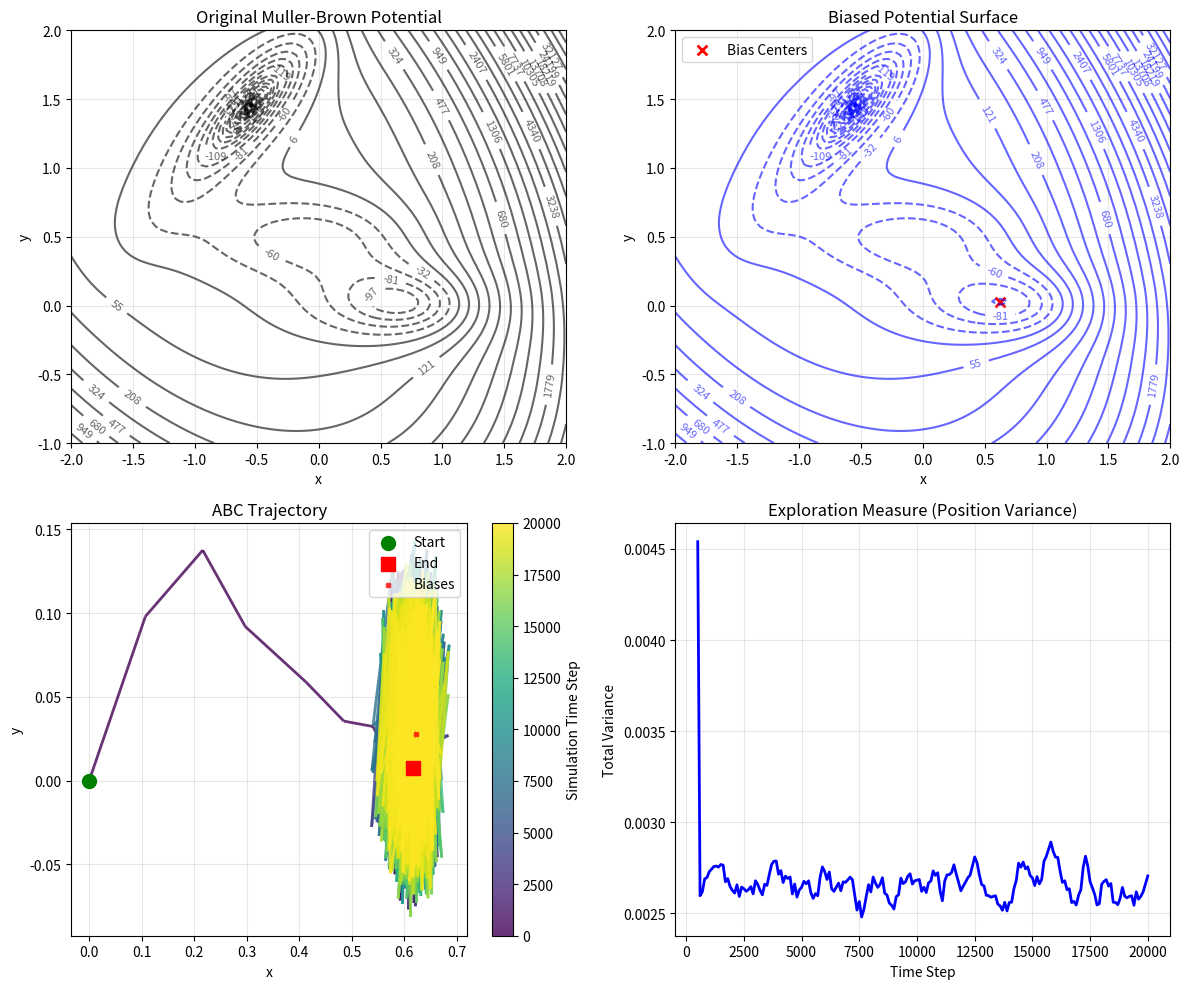

This chart was generated by the following Python code:
import numpy as np
import matplotlib.pyplot as plt
from collections import deque
import copy

###############################
# Potential Functions
###############################

def muller_brown(x, y):
    """Compute the Muller-Brown potential with numerical safeguards."""
    A = np.array([-200, -100, -170, 15])
    a = np.array([-1, -1, -6.5, 0.7])
    b = np.array([0, 0, 11, 0.6])
    c = np.array([-10, -10, -6.5, 0.7])
    x0 = np.array([1, 0, -0.5, -1])
    y0 = np.array([0, 0.5, 1.5, 1])
    
    V = 0.0
    for i in range(4):
        exponent = a[i]*(x - x0[i])**2 + b[i]*(x - x0[i])*(y - y0[i]) + c[i]*(y - y0[i])**2
        exponent = np.clip(exponent, -100, 100)
        V += A[i] * np.exp(exponent)
    return V

def gaussian_bias(x, y, center, sigma, height):
    """Compute Gaussian bias potential."""
    cx, cy = center
    dx = x - cx
    dy = y - cy
    r_sq = dx**2 + dy**2
    exponent = -r_sq / (2 * sigma**2)
    exponent = np.clip(exponent, -100, 100)
    return height * np.exp(exponent)

def compute_force(x, y, bias_list, eps=1e-5):
    """Compute negative gradient of total potential (force)."""
    def total_potential(pos_x, pos_y):
        V = muller_brown(pos_x, pos_y)
        for center, sigma, height in bias_list:
            V += gaussian_bias(pos_x, pos_y, center, sigma, height)
        return V
    
    # Numerical gradient
    V_x_plus = total_potential(x + eps, y)
    V_x_minus = total_potential(x - eps, y)
    V_y_plus = total_potential(x, y + eps)
    V_y_minus = total_potential(x, y - eps)
    
    dV_dx = (V_x_plus - V_x_minus) / (2 * eps)
    dV_dy = (V_y_plus - V_y_minus) / (2 * eps)
    
    force = -np.array([dV_dx, dV_dy])
    return np.clip(force, -100, 100)

###############################
# Standard ABC Implementation
###############################

class StandardABC:
    def __init__(self, dt=0.01, gamma=1.0, T=0.1, bias_height=10.0, 
                 bias_sigma=0.3, deposition_frequency=100, basin_threshold=0.1, 
                 starting_position=[0,0], force_threshold=0.1):
        """
        Standard ABC implementation.
        
        Parameters:
        -----------
        dt : float
            Time step for integration
        gamma : float
            Friction coefficient
        T : float
            Temperature (controls noise)
        bias_height : float
            Height of deposited Gaussian bias potentials
        bias_sigma : float
            Width (standard deviation) of Gaussian bias potentials
        deposition_frequency : int
            Number of MD steps between bias depositions
        basin_threshold : float
            Threshold for detecting if particle is in same basin
        """
        self.original_dt = dt 
        self.dt = dt
        self.gamma = gamma
        self.T = T
        self.bias_height = bias_height
        self.bias_sigma = bias_sigma
        self.deposition_frequency = deposition_frequency
        self.basin_threshold = basin_threshold
        self.force_threshold = force_threshold
        
        # State variables
        self.position = np.array(starting_position, dtype=np.float64)
        self.bias_list = []  # List of (center, sigma, height) tuples
        self.trajectory = [self.position.copy()]
        self.step_count = 0
        self.last_bias_position = None
        self.minima = []
        
    def reset(self, start_pos=None):
        """Reset the simulation."""
        if start_pos is None:
            self.position = np.array([0.0, 0.0])
        else:
            self.position = np.array(start_pos)
        self.bias_list = []
        self.trajectory = [self.position.copy()]
        self.step_count = 0
        self.last_bias_position = None
        
    def should_deposit_bias(self):
        force = compute_force(self.position[0], self.position[1], self.bias_list)
        force_norm = np.linalg.norm(force)
        
        # Dynamic time step adjustment
        if force_norm < self.force_threshold/10:  # Very small force - near minimum
            self.dt = self.original_dt/20  # Smallest steps
        elif force_norm < self.force_threshold:  # Approaching minimum
            self.dt = self.original_dt/5  # Medium steps
        else:  # Normal force regime
            self.dt = self.original_dt  # Original step size
        
        # Debugging output
        if len(self.trajectory) % 100 == 0:
            print(f"Force: {force_norm:.4f}, dt: {self.dt:.6f}")
        
        # Check if we're in a minimum (first-time detection)
        in_minimum = force_norm < self.force_threshold
        is_new_minimum = False
        
        if in_minimum:
            # Check if this is a new minimum (not near any previously recorded minima)
            if not any(np.linalg.norm(self.position - m) < self.basin_threshold for m in self.minima):
                is_new_minimum = True
                self.minima.append(np.copy(self.position))  # Store a copy of the position
        
        # Conditions for depositing bias
        if not in_minimum:
            return False  # Still climbing/exploring
            
        if self.last_bias_position is not None:
            distance = np.linalg.norm(self.position - self.last_bias_position)
            if distance < self.basin_threshold:
                return False  # Not far enough from last bias
        
        # Only deposit bias if this is the first time we've found this minimum
        return is_new_minimum
        
    def deposit_bias(self):
        """Deposit a Gaussian bias at current position."""
        center = self.position.copy()
        self.bias_list.append((center, self.bias_sigma, self.bias_height))
        self.last_bias_position = center.copy()
        print(f"Step {self.step_count}: Deposited bias at ({center[0]:.3f}, {center[1]:.3f})")

    def calculate_noise(self):
        # Noise parameters for Langevin dynamics
        noise_std = np.sqrt(2 * self.T * self.dt / self.gamma)
        return np.random.normal(0, noise_std, size=2)
        
    def langevin_step(self):
        """Perform one step of Langevin dynamics."""
        # Compute force from potential + biases
        force = compute_force(self.position[0], self.position[1], self.bias_list)
        
        # Add thermal noise
        noise = self.calculate_noise()
        
        # Update position using Langevin equation
        self.position += (force / self.gamma) * self.dt + noise
        
        # Keep position in reasonable bounds
        self.position = np.clip(self.position, -3, 3)
        
    def run_simulation(self, max_steps=10000, verbose=True):
        """
        Run the ABC simulation.
        
        Parameters:
        -----------
        max_steps : int
            Maximum number of simulation steps
        verbose : bool
            Whether to print progress information
        """
        for step in range(max_steps):
            self.step_count = step
            
            # Check if we should deposit a bias
            if self.should_deposit_bias():
                self.deposit_bias()
                
            # Perform Langevin dynamics step
            self.langevin_step()
            
            # Record trajectory
            self.trajectory.append(self.position.copy())
            
            # Print progress
            if verbose and step % 1000 == 0:
                print(f"Step {step}: Position ({self.position[0]:.3f}, {self.position[1]:.3f}), "
                      f"Biases deposited: {len(self.bias_list)}")
                      
        print(f"Simulation completed. Total biases deposited: {len(self.bias_list)}")
        
    def get_trajectory(self):
        """Return the trajectory as a numpy array."""
        return np.array(self.trajectory)
        
    def get_bias_centers(self):
        """Return the centers of all deposited biases."""
        if not self.bias_list:
            return np.array([]).reshape(0, 2)
        return np.array([bias[0] for bias in self.bias_list])
        
    def compute_free_energy_surface(self, x_range=(-2, 2), y_range=(-1, 2), resolution=100):
        """
        Compute the free energy surface including biases.
        
        Returns:
        --------
        X, Y : ndarray
            Meshgrid coordinates
        F : ndarray
            Free energy values
        """
        x = np.linspace(x_range[0], x_range[1], resolution)
        y = np.linspace(y_range[0], y_range[1], resolution)
        X, Y = np.meshgrid(x, y)
        
        F = np.zeros_like(X)
        for i in range(resolution):
            for j in range(resolution):
                V = muller_brown(X[i, j], Y[i, j])
                for center, sigma, height in self.bias_list:
                    V += gaussian_bias(X[i, j], Y[i, j], center, sigma, height)
                F[i, j] = V
                
        return X, Y, F

###############################
# Analysis and Visualization
###############################

def plot_results(abc_sim, save_plots=True):
    """Plot the results of ABC simulation."""
    fig, ((ax1, ax2), (ax3, ax4)) = plt.subplots(2, 2, figsize=(12, 10))
    plt.subplots_adjust(hspace=0.2)
    
    # Plot 1: Original Muller-Brown potential
    x = np.linspace(-2, 2, 100)
    y = np.linspace(-1, 2, 100)
    X, Y = np.meshgrid(x, y)
    Z_orig = np.zeros_like(X)
    
    for i in range(100):
        for j in range(100):
            Z_orig[i, j] = muller_brown(X[i, j], Y[i, j])
    
    def log_levels(Z, num): 
        Z_min = np.min(Z)
        Z_shifted = Z - Z_min + 1e-1
        num_levels = num
        log_levels = np.logspace(np.log10(1e-1), np.log10(np.max(Z_shifted)), num=num_levels)
        levels_Z = log_levels + Z_min
        return levels_Z
    
    contour1 = ax1.contour(X, Y, Z_orig, levels=log_levels(Z_orig, 50), colors='black', alpha=0.6)
    ax1.clabel(contour1, inline=True, fontsize=8)
    ax1.set_title('Original Muller-Brown Potential')
    ax1.set_xlabel('x')
    ax1.set_ylabel('y')
    ax1.grid(True, alpha=0.3)
    
    # Plot 2: Biased potential surface
    X_bias, Y_bias, Z_bias = abc_sim.compute_free_energy_surface()
    contour2 = ax2.contour(X_bias, Y_bias, Z_bias, levels=log_levels(Z_orig, 50), colors='blue', alpha=0.6)
    ax2.clabel(contour2, inline=True, fontsize=8)
    
    # Overlay bias positions
    bias_centers = abc_sim.get_bias_centers()
    if len(bias_centers) > 0:
        ax2.scatter(bias_centers[:, 0], bias_centers[:, 1], 
                   c='red', s=50, marker='x', linewidths=2, label='Bias Centers')
        ax2.legend()
    
    ax2.set_title('Biased Potential Surface')
    ax2.set_xlabel('x')
    ax2.set_ylabel('y')
    ax2.grid(True, alpha=0.3)
    
    # Plot 3: Trajectory
    from matplotlib.collections import LineCollection

    trajectory = abc_sim.get_trajectory()

    points = trajectory.reshape(-1, 1, 2)
    segments = np.concatenate([points[:-1], points[1:]], axis=1)

    # Create a time-based colormap (normalized from 0 to 1)
    t = np.linspace(0, len(trajectory), len(segments))
    lc = LineCollection(segments, cmap='viridis', array=t, linewidth=2, alpha=0.8)

    ax3.add_collection(lc)

    # Plot start and end points
    ax3.scatter(trajectory[0, 0], trajectory[0, 1], c='green', s=100, 
                marker='o', label='Start', zorder=5)
    ax3.scatter(trajectory[-1, 0], trajectory[-1, 1], c='red', s=100, 
                marker='s', label='End', zorder=5)

    # Plot bias centers if present
    if len(bias_centers) > 0:
        ax3.scatter(bias_centers[:, 0], bias_centers[:, 1], 
                    c='red', s=10, marker='x', linewidths=2, label='Biases', alpha=0.8, zorder=4)
        
    # Set fixed axis bounds
    # ax3.set_xlim(-2, 2)
    # ax3.set_ylim(-1, 2)

    # Aesthetic stuff
    ax3.set_title('ABC Trajectory')
    ax3.set_xlabel('x')
    ax3.set_ylabel('y')
    ax3.legend()
    ax3.grid(True, alpha=0.3)
    # ax3.set_aspect('equal')

    # Add colorbar for time
    cbar = plt.colorbar(lc, ax=ax3, orientation='vertical')
    cbar.set_label('Simulation Time Step')
    
    # Plot 4: Exploration metrics
    # Calculate variance over time to show exploration
    window_size = 500
    variances = []
    times = []
    
    for i in range(window_size, len(trajectory), 100):
        window = trajectory[i-window_size:i]
        var_x = np.var(window[:, 0])
        var_y = np.var(window[:, 1])
        total_var = var_x + var_y
        variances.append(total_var)
        times.append(i)
    
    ax4.plot(times, variances, 'b-', linewidth=2)
    ax4.set_title('Exploration Measure (Position Variance)')
    ax4.set_xlabel('Time Step')
    ax4.set_ylabel('Total Variance')
    ax4.grid(True, alpha=0.3)

    plt.tight_layout()
        
    if save_plots:
        plt.savefig('abc_dynamic_deposition.png', dpi=300, bbox_inches='tight')

    plt.show()

def analyze_basin_visits(trajectory, basin_centers, basin_radius=0.5):
    """
    Analyze which basins were visited during the simulation.
    
    Parameters:
    -----------
    trajectory : ndarray
        Trajectory of the simulation
    basin_centers : list of tuples
        Known basin centers in the Muller-Brown potential
    basin_radius : float
        Radius to consider for basin occupancy
    """
    # Known approximate basin centers for Muller-Brown
    if basin_centers is None:
        basin_centers = [
            (-0.558, 1.442),  # Basin A
            (0.623, 0.028),   # Basin B  
            (-0.050, 0.467)   # Basin C
        ]
    
    basin_visits = {i: [] for i in range(len(basin_centers))}
    current_basin = None
    
    for step, pos in enumerate(trajectory):
        # Find which basin we're in
        in_basin = None
        for j, center in enumerate(basin_centers):
            distance = np.linalg.norm(pos - np.array(center))
            if distance < basin_radius:
                in_basin = j
                break
                
        # Record basin transitions
        if in_basin != current_basin and in_basin is not None:
            basin_visits[in_basin].append(step)
            current_basin = in_basin
    
    print("\nBasin Analysis:")
    print("-" * 40)
    for i, visits in basin_visits.items():
        if visits:
            print(f"Basin {i} (center: {basin_centers[i]}): {len(visits)} visits")
            print(f"  First visit at step: {visits[0]}")
            print(f"  Last visit at step: {visits[-1]}")
        else:
            print(f"Basin {i} (center: {basin_centers[i]}): Never visited")
    
    total_visits = sum(len(visits) for visits in basin_visits.values())
    print(f"\nTotal basin transitions: {total_visits}")
    
    return basin_visits

###############################
# Main Execution
###############################

def main():
    """Run standard ABC simulation and analysis."""
    # Set random seed for reproducibility
    np.random.seed(42)
    
    print("Starting Standard ABC Simulation")
    print("=" * 50)
    
    # Initialize ABC with standard parameters
    abc = StandardABC(
        dt=0.001,
        gamma=1.0,
        T=0.1,
        bias_height=10.0,
        bias_sigma=0.3,
        deposition_frequency=100,
        basin_threshold=0.1, 
        starting_position=(0,0),
        force_threshold=1
    )
    
    # Run simulation
    abc.run_simulation(max_steps=20000, verbose=True)
    
    # Analyze results
    trajectory = abc.get_trajectory()
    print(f"\nSimulation Summary:")
    print(f"Total steps: {len(trajectory)}")
    print(f"Biases deposited: {len(abc.bias_list)}")
    print(f"Final position: ({abc.position[0]:.3f}, {abc.position[1]:.3f})")
    
    # Analyze basin exploration
    analyze_basin_visits(trajectory, None)
    
    # Plot results
    plot_results(abc, save_plots=True)
    
    return abc

if __name__ == "__main__":
    abc_simulation = main()